Dataset: dataset_neu (GitHub, taufdermaur/Maturaarbeit-ML-Project). Classes: besondere signale, ergaenzende angaben zu signalen, fahranordnungen parkierungsbeschraenkungen, fahrverbote mass und gewichtsbeschraenkungen, information notices, markierungen und leiteinrichtungen, verhaltenshinweise, vortrittssignale, wegweisung auf autobahnen und autostrassen, wegweisung auf haupt und nebenstrassen.

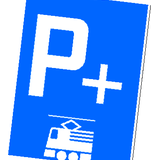
Label: verhaltenshinweise

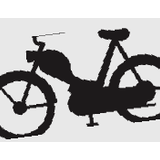
Label: ergaenzende angaben zu signalen

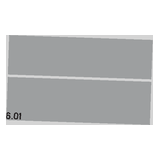
Label: markierungen und leiteinrichtungen

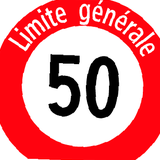
Label: fahranordnungen parkierungsbeschraenkungen

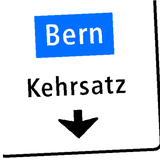
Label: wegweisung auf haupt und nebenstrassen

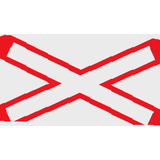
Label: vortrittssignale
